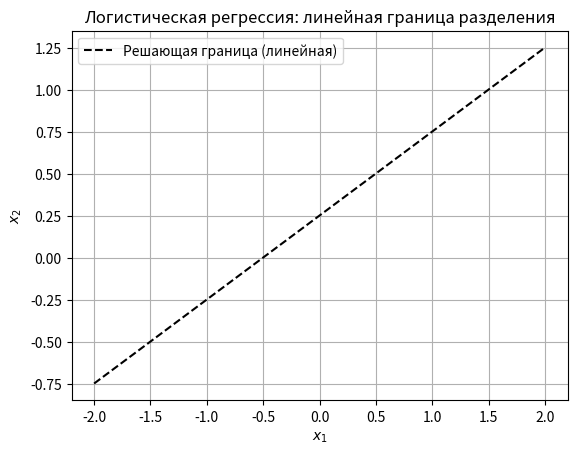

Python code for this plot:
import matplotlib.pyplot as plt
import numpy as np

w = np.array([1, -2])
b = 0.5

x1 = np.linspace(-2, 2, 100)
x2 = - (w[0] * x1 + b) / w[1]

plt.plot(x1, x2, 'k--', label='Решающая граница (линейная)')
plt.title('Логистическая регрессия: линейная граница разделения')
plt.xlabel('$x_1$')
plt.ylabel('$x_2$')
plt.legend()
plt.grid(True)
plt.show()
